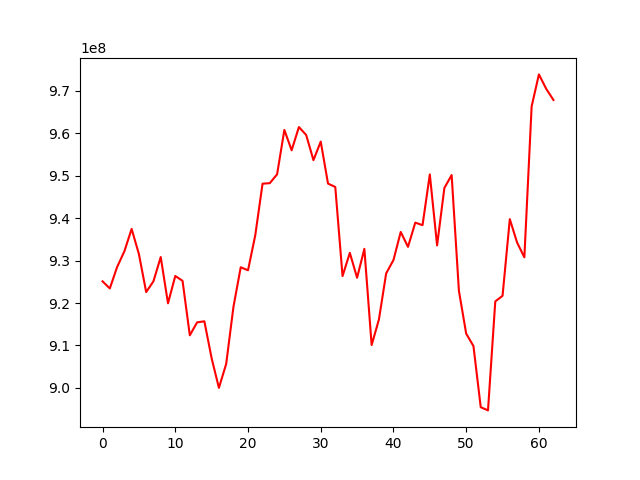

Data behind this chart, as committed beside it:
, 0
0, 925110606
1, 923434736
2, 928465701
3, 932178270
4, 937460041
5, 931523902
6, 922578960
7, 925128337
8, 930832986
9, 919931581
10, 926373837
11, 925225079
12, 912395449
13, 915443586
14, 915696292
15, 906984781
16, 900014315
17, 905651843
18, 919107046
19, 928428659
20, 927706785
21, 935981371
22, 948115247
23, 948238809
24, 950327595
25, 960785568
26, 955981878
27, 961455943
28, 959588641
29, 953661011
30, 958029544
31, 948144933
32, 947339599
33, 926343493
34, 931824051
35, 925956714
36, 932756423
37, 910105444
38, 916112175
39, 926995584
40, 930117750
41, 936744114
42, 933232956
43, 938934578
44, 938351494
45, 950294433
46, 933573165
47, 947097961
48, 950146189
49, 922873899
50, 912792666
51, 909862284
52, 895462469
53, 894704447
54, 920375964
55, 921704023
56, 939765384
57, 934243657
58, 930771978
59, 966323229
... 3 more rows
